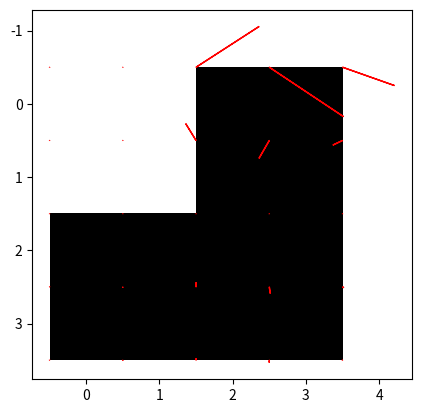
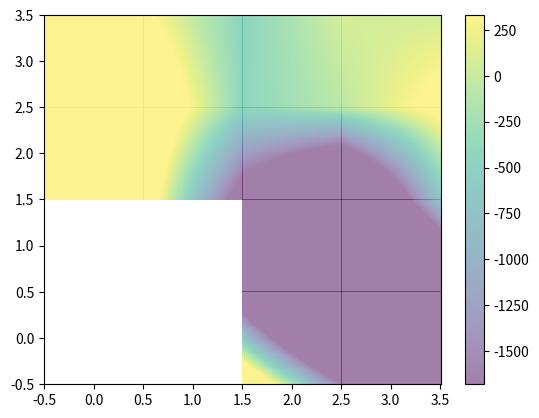
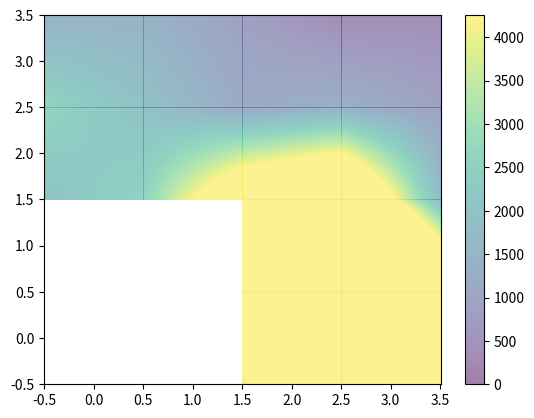

Generate these figures, in order, with matplotlib:
import math
import numpy as np
import matplotlib.pyplot as plt


""" 
Voxel 2D FEM Solver 

Uses square elements with four nodes and bilinear form functions.
The element is defined as follows:
N1 --- N2
|       |
|       |
N3 --- N4

N₁ = (1 - ξ)(1 - η) / 4
N₂ = (1 + ξ)(1 - η) / 4
N₃ = (1 - ξ)(1 + η) / 4
N₄ = (1 + ξ)(1 + η) / 4

"""
def B_matrix(xi, eta, L):
    """
    Generate the B-matrix for a square element with side length L.
    
    :param xi: Natural coordinate xi (-1 to 1)
    :param eta: Natural coordinate eta (-1 to 1)
    :param L: Side length of the square element
    :return: B-matrix as a NumPy array
    """
    B = np.array([
        [-(1-eta)/(2*L),  0,              (1-eta)/(2*L),   0,              -(1+eta)/(2*L),  0,              (1+eta)/(2*L),   0            ],
        [0,              -(1-xi)/(2*L),   0,              -(1+xi)/(2*L),   0,               (1-xi)/(2*L),   0,               (1+xi)/(2*L) ],
        [-(1-xi)/(2*L),  -(1-eta)/(2*L),  -(1+xi)/(2*L),  (1-eta)/(2*L),   (1-xi)/(2*L),   -(1+eta)/(2*L),  (1+xi)/(2*L),    (1+eta)/(2*L)]
    ])
    
    return B


def shape_function(xi: float, eta: float) -> float:
    N = np.array([(1 - xi)*(1 - eta), (1 + xi)*(1 - eta), (1 - xi)*(1 + eta), (1 + xi)*(1 + eta)])

    return N

def element_stiffness_matrix(E: float, nu: float, L, t):
    """
    Compute the 8x8 element stiffness matrix for the square element, given material properties E and nu.

    Parameters
    ----------
    E : float
        Young's modulus.
    nu : float
        Poisson's ratio.
    L : float
        Side length of the element.
    t : float
        Thickness of the element.

    Returns
    -------
    K : np.ndarray
        The element stiffness matrix.
    """

    # Material property matrix for plane stress
    D = (E / (1 - nu**2)) * np.array([[1, nu, 0],
                                    [nu, 1, 0],
                                    [0, 0, (1-nu)/2]])
    
    # Gauss points and weights
    gauss_points = [-1/np.sqrt(3), 1/np.sqrt(3)]
    w = 1
    
    K = np.zeros((8, 8))
    
    for xi in gauss_points:
        for eta in gauss_points:
            # Compute B matrix at Gauss point
            B = B_matrix(xi, eta, L)
            
            # Compute Jacobian determinant
            J = L**2 / 4
            
            # Accumulate contribution to stiffness matrix
            K += w * w * np.dot(np.dot(B.T, D), B) * J * t

    return K

def get_element_strains(u: np.ndarray, voxels: np.ndarray, L: float) -> np.ndarray:
    """
    Compute strains at each gauss point in each element, given the displacements at each node.

    Parameters
    ----------
    u : np.ndarray
        Displacements at each node.
    voxels : np.ndarray
        2D array of voxels, where 1 indicates a solid voxel and 0 indicates a void voxel.
    L : float
        Side length of the element.

    Returns
    -------
    np.ndarray
        Strains at each element.
    """
    H = voxels.shape[0] # Number of rows
    W = voxels.shape[1] # Number of columns

    # Gauss points and weights
    gauss_points = [-1/np.sqrt(3), 1/np.sqrt(3)]
    n_gauss_points = len(gauss_points)
    w = 1
    strains = np.zeros((voxels.shape[0]*n_gauss_points,voxels.shape[1]*n_gauss_points,3), dtype=object)
    for i in range(voxels.shape[0]):
        for j in range(voxels.shape[1]):

            if voxels[i, j] == 1:
                # Convert voxel coordinates to node indices
                nodes = coord_to_nodes(i, j, W)
                # Get nodal displacements
                el_u = np.zeros(8)
                for k in range(len(nodes)):
                    el_u[k] = u[nodes[k]][0]
                    el_u[k+1] = u[nodes[k]+1][0]

                # Loop over all Gauss points
                xi_idx = 0
                for xi in gauss_points:
                    eta_idx = 0
                    for eta in gauss_points:
                        # Compute B matrix at Gauss point
                        B = B_matrix(xi, eta, L)
                
                        # Compute Jacobian determinant
                        J = 0.25
                        # Compute strains at Gauss point
                        strains[n_gauss_points*i+eta_idx,n_gauss_points*j+xi_idx][0] += w * w * np.dot(B[0], el_u) * J
                        strains[n_gauss_points*i+eta_idx,n_gauss_points*j+xi_idx][1] += w * w * np.dot(B[1], el_u) * J
                        strains[n_gauss_points*i+eta_idx,n_gauss_points*j+xi_idx][2] += w * w * np.dot(B[2], el_u) * J

                        eta_idx += 1
                    xi_idx += 1
        
    return strains


def get_node_values(element_s: np.ndarray, voxels: np.ndarray, L: float) -> np.ndarray:
    """
    Compute the average strain/stress at each node in the mesh, given the strains/stresses at each gauss point in each element.

    Parameters
    ----------
    element_s : np.ndarray
        Strains or stresses at each element.
    voxels : np.ndarray
        2D array of voxels, where 1 indicates a solid voxel and 0 indicates a void voxel.
    L : float
        Side length of the element.

    Returns
    -------
    np.ndarray
        Average strains/stresses at each node.
    """
    W = voxels.shape[1] # Number of columns

    # Gauss points and weights
    gauss_points = [-1/np.sqrt(3), 1/np.sqrt(3)]
    n_gauss_points = len(gauss_points)
    w = 1
    strains = np.zeros(((voxels.shape[0]+1)*(voxels.shape[1]+1),3))
    avg_count = np.zeros(((voxels.shape[0]+1)*(voxels.shape[1]+1),1), dtype=int)
    W = voxels.shape[1] # Number of columns

    for i in range(voxels.shape[0]):
        for j in range(voxels.shape[1]):
            if voxels[i, j] == 1:
                nodes = coord_to_nodes(i,j, W)
                # Loop over all Gauss points
                xi_idx = 0
                for xi in gauss_points:
                    eta_idx = 0
                    for eta in gauss_points:
                        elem_strain = element_s[n_gauss_points*i+eta_idx,n_gauss_points*j+xi_idx]

                        N = shape_function(xi, eta)

                        for k in range(len(nodes)):
                            for l in range(3):
                                strains[nodes[k]][l] += N[k] * elem_strain[l]
                                avg_count[nodes[k]][0] += 1
                        eta_idx += 1
                    xi_idx += 1
    
    return strains





def get_element_stresses(element_strains: np.ndarray, E: float, nu: float) -> np.ndarray:
    """
    Compute stresses at each gauss point in each element, from element strains, given material properties E and nu.

    Parameters
    ----------
    element_strains : np.ndarray
        Strains at each element.
    E : float
        Young's modulus.
    nu : float
        Poisson's ratio.

    Returns
    -------
    np.ndarray
        Stresses at each element.
    """

    # Material property matrix for plane stress
    D = (E / (1 - nu**2)) * np.array([[1, nu, 0],
                                    [nu, 1, 0],
                                    [0, 0, (1-nu)/2]])
    
    # Compute stresses
    stresses = np.zeros((element_strains.shape[0], element_strains.shape[1]), dtype=object)
    for i in range(element_strains.shape[0]):
        for j in range(element_strains.shape[1]):
            stresses[i,j] = np.dot(D, element_strains[i,j])
    
    return stresses

def von_mises_stresses(stresses: np.ndarray) -> np.ndarray:
    """
    Compute von Mises stresses from stress tensor at each  element.

    Parameters
    ----------
    stresses : np.ndarray
        Stresses at each element.

    Returns
    -------
    np.ndarray
        von Mises stresses at each element.
    """
    von_mises = np.zeros((stresses.shape[0], stresses.shape[1]))

    # Compute von Mises stresses
    for i in range(stresses.shape[0]):
        for j in range(stresses.shape[1]):
            von_mises[i,j] = np.sqrt(np.square(stresses[i,j][0]) + np.square(stresses[i,j][1]) - stresses[i,j][0] * stresses[i,j][1] + 3*np.square(stresses[i,j][2]))

    return von_mises

def von_mises_stresses_node(stresses: np.ndarray) -> np.ndarray:
    """
    Compute von Mises stresses from stress tensor at each node

    Parameters
    ----------
    stresses : np.ndarray
        Stresses at each node.

    Returns
    -------
    np.ndarray
        von Mises stresses at each node.
    """
    von_mises = np.zeros(stresses.shape[0])

    # Compute von Mises stresses
    for i in range(stresses.shape[0]):
        von_mises[i] = np.sqrt(np.square(stresses[i][0]) + np.square(stresses[i][1]) - stresses[i][0] * stresses[i][1] + 3*np.square(stresses[i][2]))

    return von_mises


def coord_to_nodes(i,j, W) -> tuple[int, int, int, int]:
    """Convert voxel coordinates to node indices"""
    return (i*(W+1)+j, i*(W+1)+j+1, (i+1)*(W+1)+j, (i+1)*(W+1)+j+1)

def nodes_to_coord(node_idx, W) -> tuple[int, int, int, int]:
    """Convert node indices to voxel coordinates"""
    i = node_idx // (W+1)
    j = node_idx % (W+1)
    return (i, j)

def global_stiffness_matrix(Ke: np.ndarray, voxels: np.ndarray) -> np.ndarray:
    """
    Compute the global stiffness matrix (2 dofs per node) from the element stiffness matrix and the voxel representation of the geometry. 

    Parameters
    ----------
    Ke : np.ndarray
        Element stiffness matrix.
    voxels : np.ndarray
        2D array of voxels, where 1 indicates a solid voxel and 0 indicates a void voxel.

    Returns
    -------
    np.ndarray
        Global stiffness matrix.

    Notes
    -----
    This function assumes that the element stiffness matrix is symmetric, i.e., Ke = Ke.T.
    The function also assumes that the voxels are numbered in column-major order, i.e., the first column is 0, 1, 2, ... and the second column is Width, Width+1, Width+2, ...
    """
    dof_per_node = 2
    n_dofs = (voxels.shape[0]+1)*(voxels.shape[1]+1)*dof_per_node
    Width = voxels.shape[1]
    K = np.zeros((n_dofs, n_dofs))

    # Loop over all voxels
    for i in range(voxels.shape[0]):
        for j in range(voxels.shape[1]):
            if voxels[i, j] == 1:
                # Convert the voxel coordinates to node numbers
                my_nodes = coord_to_nodes(i, j, Width)

                # Define the connections for the square element
                connections = [
                    (0,1), 
                    (1,3),
                    (3,2),
                    (2,0)
                ]
                
                # Loop over all connections
                for connection in connections:
                    # Add all connections to global stiffness matrix
                    ii = connection[0]*2
                    jj = connection[1]*2
                    global_i = my_nodes[connection[0]]*2
                    global_j = my_nodes[connection[1]]*2

                    K[global_i:global_i+2, global_j:global_j+2] += Ke[ii:ii+2, jj:jj+2]
                    K[global_j:global_j+2, global_i:global_i+2] += Ke[jj:jj+2, ii:ii+2] # symmetry

                    K[global_i:global_i+2, global_i:global_i+2] += Ke[ii:ii+2, ii:ii+2] # diagonal (self)
    
    return K

def add_force_to_node(node_idx, F: np.ndarray, force: np.ndarray) -> np.ndarray:
    """
    Add a force to a node in the force vector F.

    Parameters
    ----------
    node_idx : int
        Node index to add the force to.
    F : np.ndarray
        Force vector to add the force to.
    force : np.ndarray
        Force vector to add to the node.

    Returns
    -------
    F : np.ndarray
        Updated force vector.
    """

    F[node_idx*2] = force[0]
    F[node_idx*2+1] = force[1]
    return F

def fix_boundary_nodes(node_indices, K: np.ndarray, F: np.ndarray) -> np.ndarray:
    # Find boundary nodes, and remove them from the K and F arrays
    # Return the updated K and F arrays as well as the indicesn (of the dof) of the boundary nodes

    dof_indices = []
    
    for node_idx in node_indices:
        dof_indices.append(node_idx*2)
        dof_indices.append(node_idx*2+1)
    
    K = np.delete(K, dof_indices, axis=0)
    K = np.delete(K, dof_indices, axis=1)
    F = np.delete(F, dof_indices, axis=0)

    return K, F, dof_indices

def fix_null_nodes(K: np.ndarray, F: np.ndarray) -> np.ndarray:
    # Find null nodes, and remove them from the K and F arrays
    # Return the updated K and F arrays as well as the indices (of the dof) of the null nodes

    # Find null nodes
    null_nodes = []
    for i in range(K.shape[0]):
        if (K[i,i] == 0):
            null_nodes.append(i)
    
    # Remove null nodes
    K = np.delete(K, null_nodes, axis=0)
    K = np.delete(K, null_nodes, axis=1)
    F = np.delete(F, null_nodes, axis=0)

    return K, F, null_nodes


def solve(K: np.ndarray, F: np.ndarray, fixed_nodes: list) -> np.ndarray:
    """
    Solve the linear system K @ u = F, subject to displacement boundary conditions.

    Parameters
    ----------
    K : np.ndarray
        Stiffness matrix.
    F : np.ndarray
        Force vector.
    fixed_nodes : list
        List of node indices with zero displacement.

    Returns
    -------
    u : np.ndarray
        Solution vector with displacements at each node.
    """

    K_red, F_red, _ = fix_boundary_nodes(fixed_nodes, K, F) # Remove fixed nodes (zero displacements)
    K_red, F_red, null_nodes = fix_null_nodes(K_red, F_red) # Remove null nodes (unconnected nodes)
    #u_red = np.linalg.pinv(K_red) @ F_red
    u_red = np.linalg.solve(K_red, F_red)
    print(len(u_red))
    u = u_red
    for i in range(len(null_nodes)): # Add back null nodes
        u = np.insert(u, null_nodes[i], 0, axis=0)
    print(len(u))
    for i in range(len(fixed_nodes)): # Add back fixed nodes
        u = np.insert(u, fixed_nodes[i], 0, axis=0)
        u = np.insert(u, fixed_nodes[i], 0, axis=0)
    print(len(u))
    return u

def sub_divide(voxels: np.ndarray, factor: int) -> np.ndarray:
    new_voxels = np.zeros((factor*voxels.shape[0], factor*voxels.shape[1]))

    for i in range(voxels.shape[0]):
        for j in range(voxels.shape[1]):
            if (voxels[i,j] == 1):
                new_voxels[i*factor:(i+1)*factor, j*factor:(j+1)*factor] = 1
    
    return new_voxels

def node_vector_plot(vals: np.ndarray, voxels: np.ndarray, scale=10e9) -> None:
    plt.figure()
    plt.imshow(voxels, cmap="binary")
    print(vals.shape)
    for i in range(len(vals)//2):

        coord = nodes_to_coord(i, voxels.shape[1])
        plt.arrow(coord[1]-0.5, coord[0]-0.5, scale*vals[i*2][0], scale*vals[i*2+1][0], color="red")

def node_value_plot(vals: np.ndarray, voxels: np.ndarray, scale=1) -> None:
    plt.figure()
    norm = plt.Normalize(min(vals), max(vals))
    # Vectorize the function
    vectorized_compute_vector = np.vectorize(shape_function, signature='(),()->(n)')
    print(vals.shape)
    for i in range(voxels.shape[0]):
        for j in range(voxels.shape[1]):
            if (voxels[i, j] == 1):
                coord = coord_to_nodes(i, j, voxels.shape[1])
                z = [vals[coord[0]], vals[coord[1]], vals[coord[2]], vals[coord[3]]]
                x = np.linspace(-1, 1, 100)
                y = np.linspace(-1, 1, 100)
                X, Y = np.meshgrid(x, y)


                # Compute vectors for all points in the meshgrid
                vectors = vectorized_compute_vector(X, Y)

                # Compute the interpolated value
                result = np.dot(vectors, z)

                # Plot the result
                plt.pcolormesh(X*0.5+j, Y*0.5+i, result, cmap='viridis', alpha=0.5, norm=norm)
    plt.colorbar()

def test():
    # Simple test case for the voxel fem solver

    E = 200e9  # Young's modulus (Pa)
    nu = 0.3   # Poisson's ratio
    L = 0.01    # Side length (m)
    t = 0.1   # Thickness (m)

    Ke = element_stiffness_matrix(E, nu, L, t)

    voxels = np.array([[0,1],
                    [1,1]])
    
    voxels = sub_divide(voxels, 2)

    K = global_stiffness_matrix(Ke, voxels)

    n_dofs = K.shape[0]
    F = np.zeros((n_dofs, 1))
    F = add_force_to_node(3, F, np.array([1, 1]))

    print(K.shape)

    u = solve(K, F, [20, 21, 22, 23, 24])
    node_vector_plot(u, voxels)
    plt.figure()
    eps = get_element_strains(u, voxels, L)
    sigma = get_element_stresses(eps, E, nu)
    get_node_values(eps, voxels, L)
    n_sigma = get_node_values(sigma, voxels, L)
    moment = n_sigma[:, 2]
    node_value_plot(moment, voxels)

    von_mises = von_mises_stresses_node(n_sigma)
    node_value_plot(von_mises, voxels)
    #print(u)
    #print(eps)
    #print(sigma)
    plt.show()

if __name__ == "__main__":
    test()
